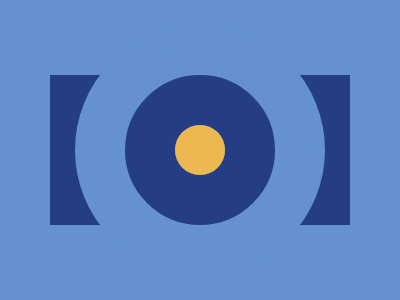

Recreate this image using only HTML and CSS.

<div class='square'>
  <div class='circle'>
  </div>
  <div class='round1'>
  </div>
  <div class='round2'>
  </div>
</div>
<style>
  *{
    margin:0;
    background:#6592CF;
  }
  .square {
    background:#243D83;
    width:300px;
    height:150px;
    margin-left:50px;
    margin-top:75px;
    display:flex;
    justify-content:center;
    align-items:center;
    z-index:0;
    position:fixed;
  }
  .circle{
    background:#EEB850;
    border-radius:50%;
    width:50px;
    height:50px;
    z-index:10;
  }
  .round1 {
	border-radius:50%;
  	width:210px;
	height:210px;
	border: 20px solid #6592CF;
	position: absolute;
    z-index:1;
  }
  .round2 {
	border-radius:50%;
  	width:50px;
	height:50px;
	border: 50px solid #243D83;
	position: absolute;
    z-index:5;
  }
</style>
